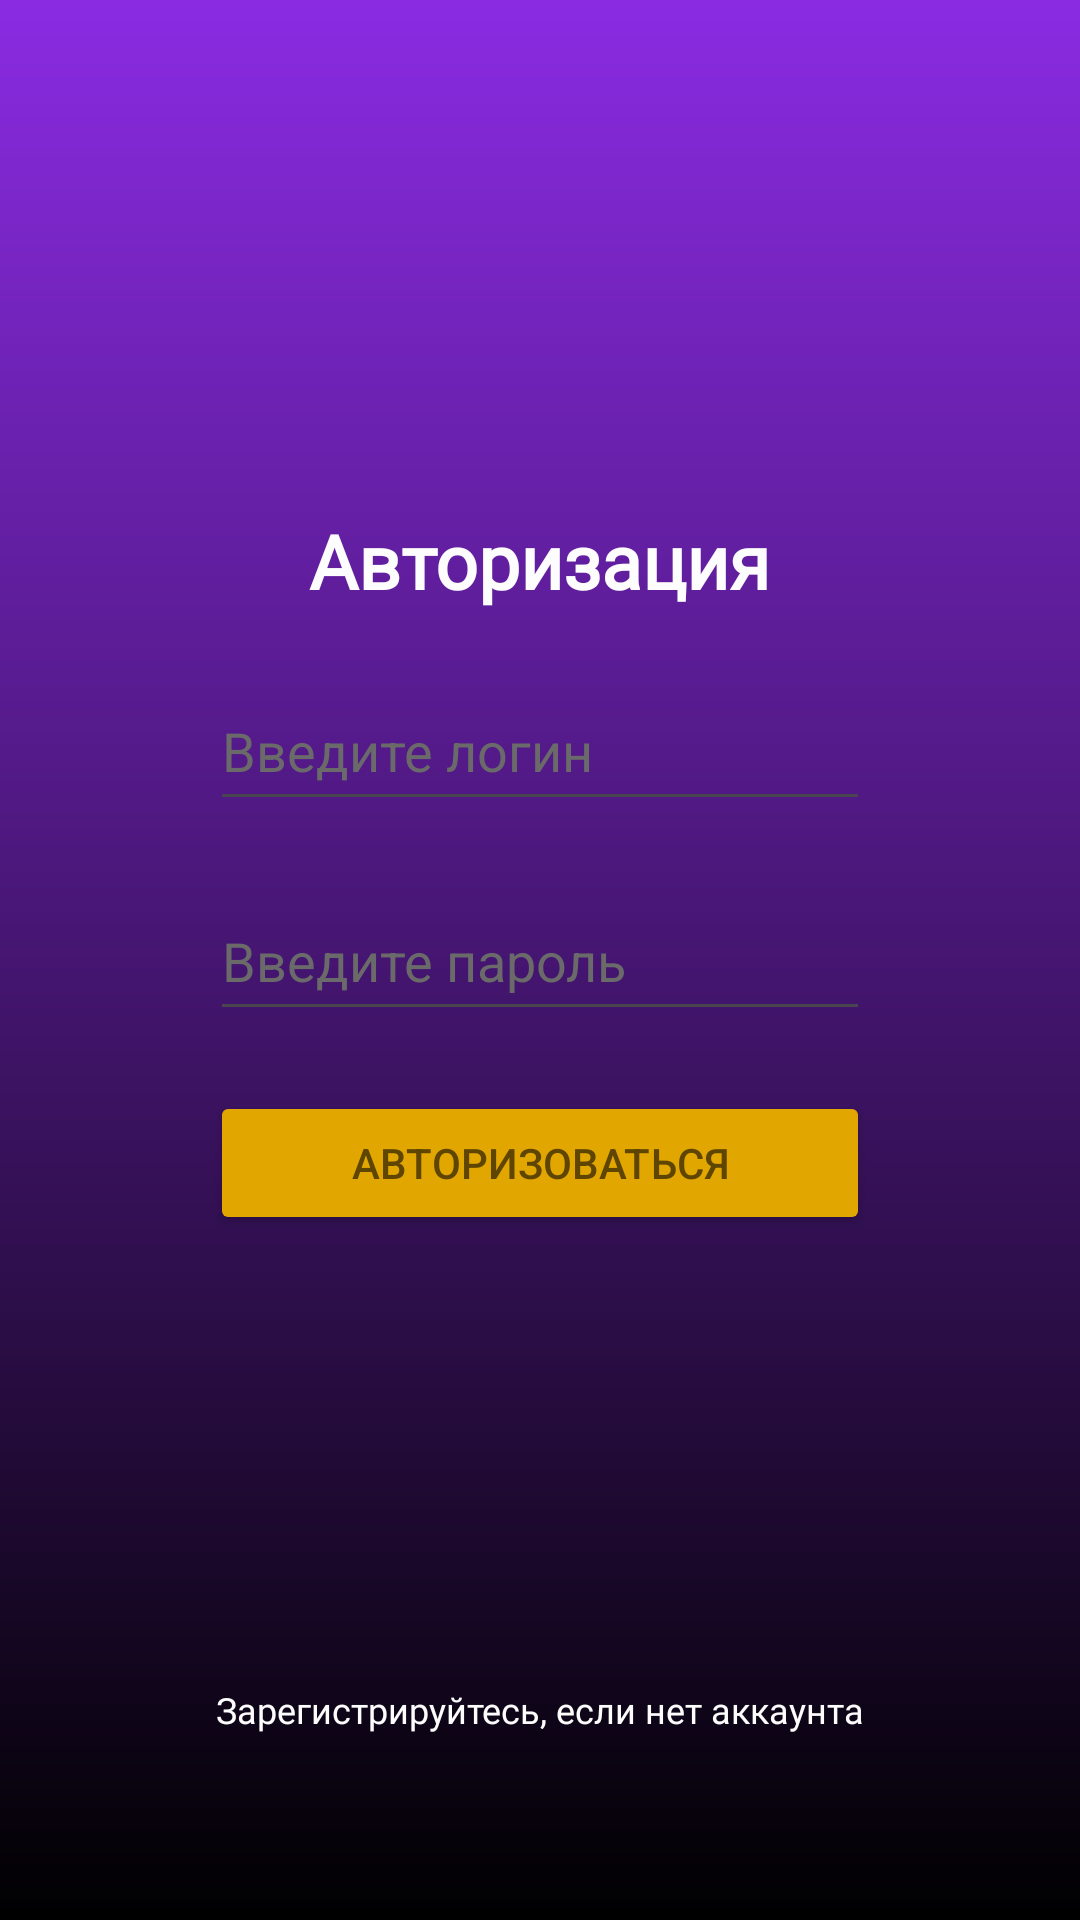

Produce the Android XML layout that renders to this screen, including the resource entries it uses.
<!-- AndroidManifest.xml: application theme Theme.App1 -->
<!-- res/layout/activity_sign_in.xml -->
<?xml version="1.0" encoding="utf-8"?>
<LinearLayout xmlns:android="http://schemas.android.com/apk/res/android"
    xmlns:tools="http://schemas.android.com/tools"
    android:id="@+id/main"
    android:layout_width="match_parent"
    android:layout_height="match_parent"
    android:orientation="vertical"
    android:background="@drawable/gradient_background"
    tools:context="ru.messenger.app1.SignInActivity">

    <TextView
        android:layout_width="wrap_content"
        android:layout_height="wrap_content"
        android:fontFamily="@font/inter_bold"
        android:textColor="#fdfdfd"
        android:layout_gravity="center"
        android:layout_marginTop="170dp"
        android:textSize="25sp"
        android:textStyle="bold"
        android:text="@string/auth" />

    <EditText
        android:id="@+id/user_login_auth"
        android:layout_width="220dp"
        android:layout_height="50dp"
        android:layout_gravity="center"
        android:autofillHints=""
        android:ems="10"
        android:inputType="text"
        android:textColorHint="#6a6a6a"
        android:layout_marginTop="20dp"
        android:textColor="#fdfdfd"
        android:hint="@string/login" />

    <EditText
        android:id="@+id/user_pass_auth"
        android:layout_width="220dp"
        android:layout_height="50dp"
        android:layout_gravity="center"
        android:autofillHints=""
        android:ems="10"
        android:inputType="textPassword"
        android:textColorHint="#6a6a6a"
        android:layout_marginTop="20dp"
        android:textColor="#fdfdfd"
        android:hint="@string/pass" />

    <Button
        android:id="@+id/button_auth"
        android:layout_width="220dp"
        android:layout_height="wrap_content"
        android:layout_gravity="center"
        android:layout_marginTop="20dp"
        android:textColor="#5e4602"
        android:backgroundTint="#e2a600"
        android:text="@string/do_auth" />

    <TextView
        android:id="@+id/do_reg"
        android:layout_width="wrap_content"
        android:layout_height="wrap_content"
        android:fontFamily="@font/inter_bold"
        android:textColor="#fdfdfd"
        android:layout_gravity="center"
        android:layout_marginTop="150dp"
        android:textSize="12sp"
        android:text="@string/do_reg" />

</LinearLayout>
<!-- resources referenced by this layout -->
<resources>
  <!-- drawable gradient_background (drawable) -->
  <?xml version="1.0" encoding="utf-8"?>
  <shape xmlns:android="http://schemas.android.com/apk/res/android"
      android:shape="rectangle">
  
      <gradient
          android:angle="270"
          android:startColor="#8A2BE2"
          android:endColor="#000000"
          android:type="linear"/>
  
  </shape>
  <string name="auth">Авторизация</string>
  <string name="do_auth">Авторизоваться</string>
  <string name="do_reg">Зарегистрируйтесь, если нет аккаунта</string>
  <string name="login">Введите логин</string>
  <string name="pass">Введите пароль</string>
  <style name="Theme.App1" parent="Theme.Material3.DayNight" />
</resources>
